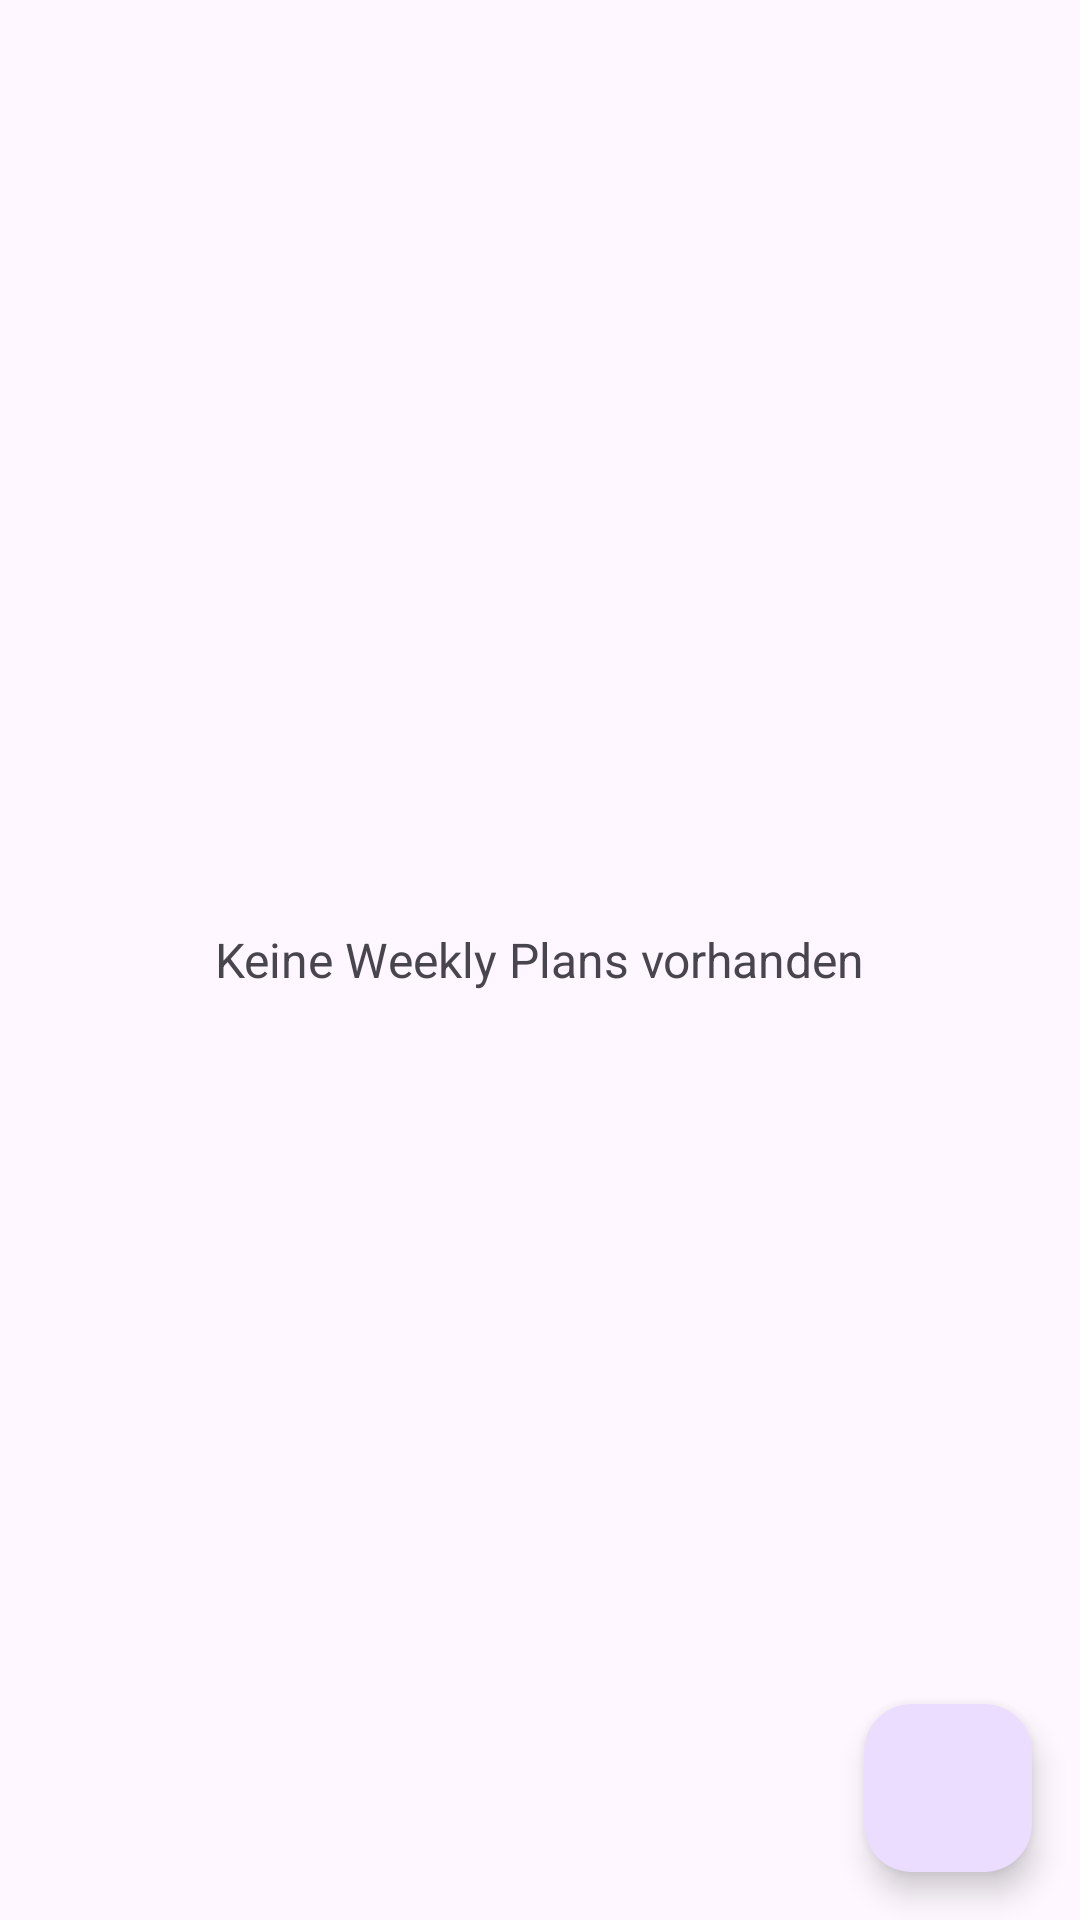

Write the Android layout XML for this screen, with the resource values it uses.
<!-- AndroidManifest.xml: application theme Theme.MyGymApp -->
<!-- res/layout/fragment_weekly_plans.xml -->
<?xml version="1.0" encoding="utf-8"?>
<androidx.coordinatorlayout.widget.CoordinatorLayout
    xmlns:android="http://schemas.android.com/apk/res/android"
    xmlns:app="http://schemas.android.com/apk/res-auto"
    android:id="@+id/container"
    android:layout_width="match_parent"
    android:layout_height="match_parent">

    
    <androidx.recyclerview.widget.RecyclerView
        android:id="@+id/recycler"
        android:layout_width="match_parent"
        android:layout_height="match_parent"
        android:padding="16dp"
        app:layout_behavior="@string/appbar_scrolling_view_behavior"/>

    
    <TextView
        android:id="@+id/emptyView"
        android:layout_width="wrap_content"
        android:layout_height="wrap_content"
        android:text="Keine Weekly Plans vorhanden"
        android:textSize="16sp"
        android:layout_gravity="center"/>

    
    <com.google.android.material.floatingactionbutton.FloatingActionButton
        android:id="@+id/fab"
        android:layout_width="wrap_content"
        android:layout_height="wrap_content"
        android:layout_gravity="bottom|end"
        android:layout_margin="16dp"
        app:srcCompat="@drawable/ic_add"/>
</androidx.coordinatorlayout.widget.CoordinatorLayout>
<!-- resources referenced by this layout -->
<resources>
  <style name="Theme.MyGymApp" parent="Theme.MaterialComponents.DayNight.NoActionBar">
          
          <item name="colorPrimary">@color/purple_500</item>
          <item name="colorOnPrimary">@color/white</item>
          
          <item name="colorSecondary">@color/purple_200</item>
          <item name="colorOnSecondary">@color/white</item>
          
          <item name="colorBackground">@color/black</item>
          <item name="colorOnBackground">@color/white</item>
          
          <item name="colorSurfaceVariant">@color/purple_700</item>
          <item name="colorOnSurface">@color/white</item>
      </style>
  <color name="purple_500">#6200EE</color>
  <color name="white">#FFFFFF</color>
  <color name="purple_200">#BB86FC</color>
  <color name="black">#121212</color>
  <color name="purple_700">#3700B3</color>
</resources>
